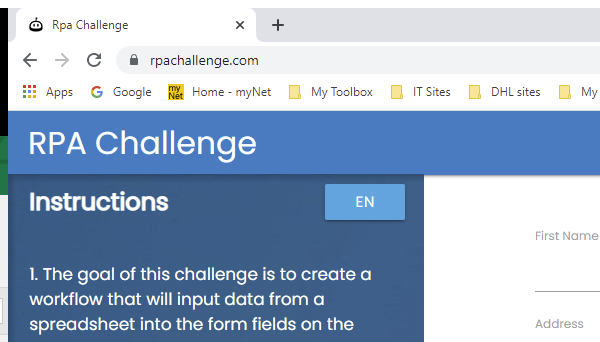
Task: RPA just for fun.
Workflow: FillTheForms

Step 1: Attach Browser 'chrome.exe Rpa'

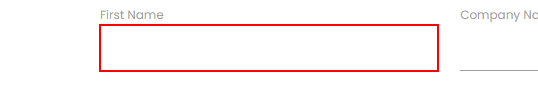
Step 2: type [CurrentRow(0).ToString] into the text box

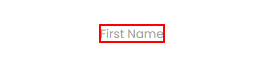
Step 3: Find Element 'LABEL' on the label 'First Name' in window 'Rpa Challenge' (chrome.exe)

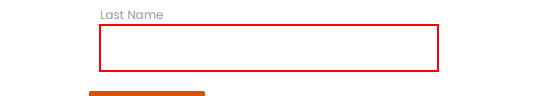
Step 4: type [CurrentRow(1).ToString] into the text box

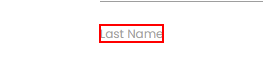
Step 5: Find Element 'LABEL' on the label 'Last Name' in window 'Rpa Challenge' (chrome.exe)

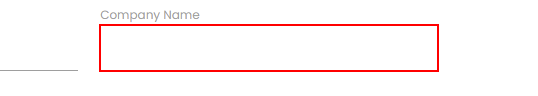
Step 6: type [CurrentRow(2).ToString] into the text box

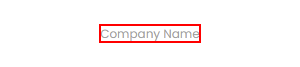
Step 7: Find Element 'LABEL' on the label 'Company Name' in window 'Rpa Challenge' (chrome.exe)

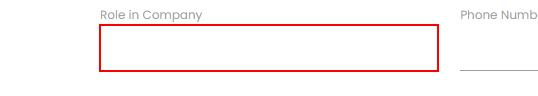
Step 8: type [CurrentRow(3).ToString] into the text box

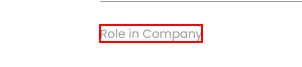
Step 9: Find Element 'LABEL' on the label 'Role in Company' in window 'Rpa Challenge' (chrome.exe)

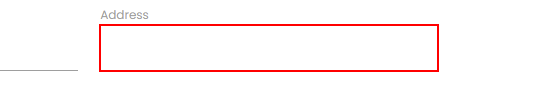
Step 10: type [CurrentRow(4).ToString] into the text box

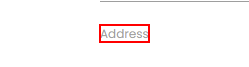
Step 11: Find Element 'LABEL' on the label 'Address' in window 'Rpa Challenge' (chrome.exe)

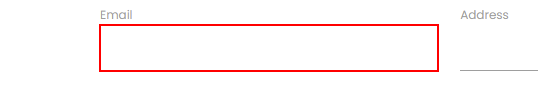
Step 12: type [CurrentRow(5).ToString] into the text box

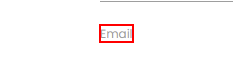
Step 13: Find Element 'LABEL' on the label 'Email' in window 'Rpa Challenge' (chrome.exe)

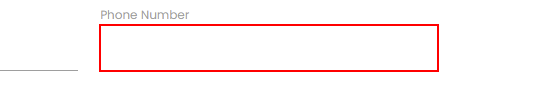
Step 14: type [CurrentRow(6).ToString] into the text box

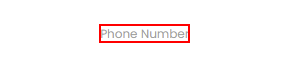
Step 15: Find Element 'LABEL' on the label 'Phone Number' in window 'Rpa Challenge' (chrome.exe)

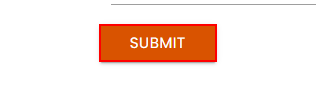
Step 16: click on the text box 'Submit' in window 'Rpa Challenge' (chrome.exe)
